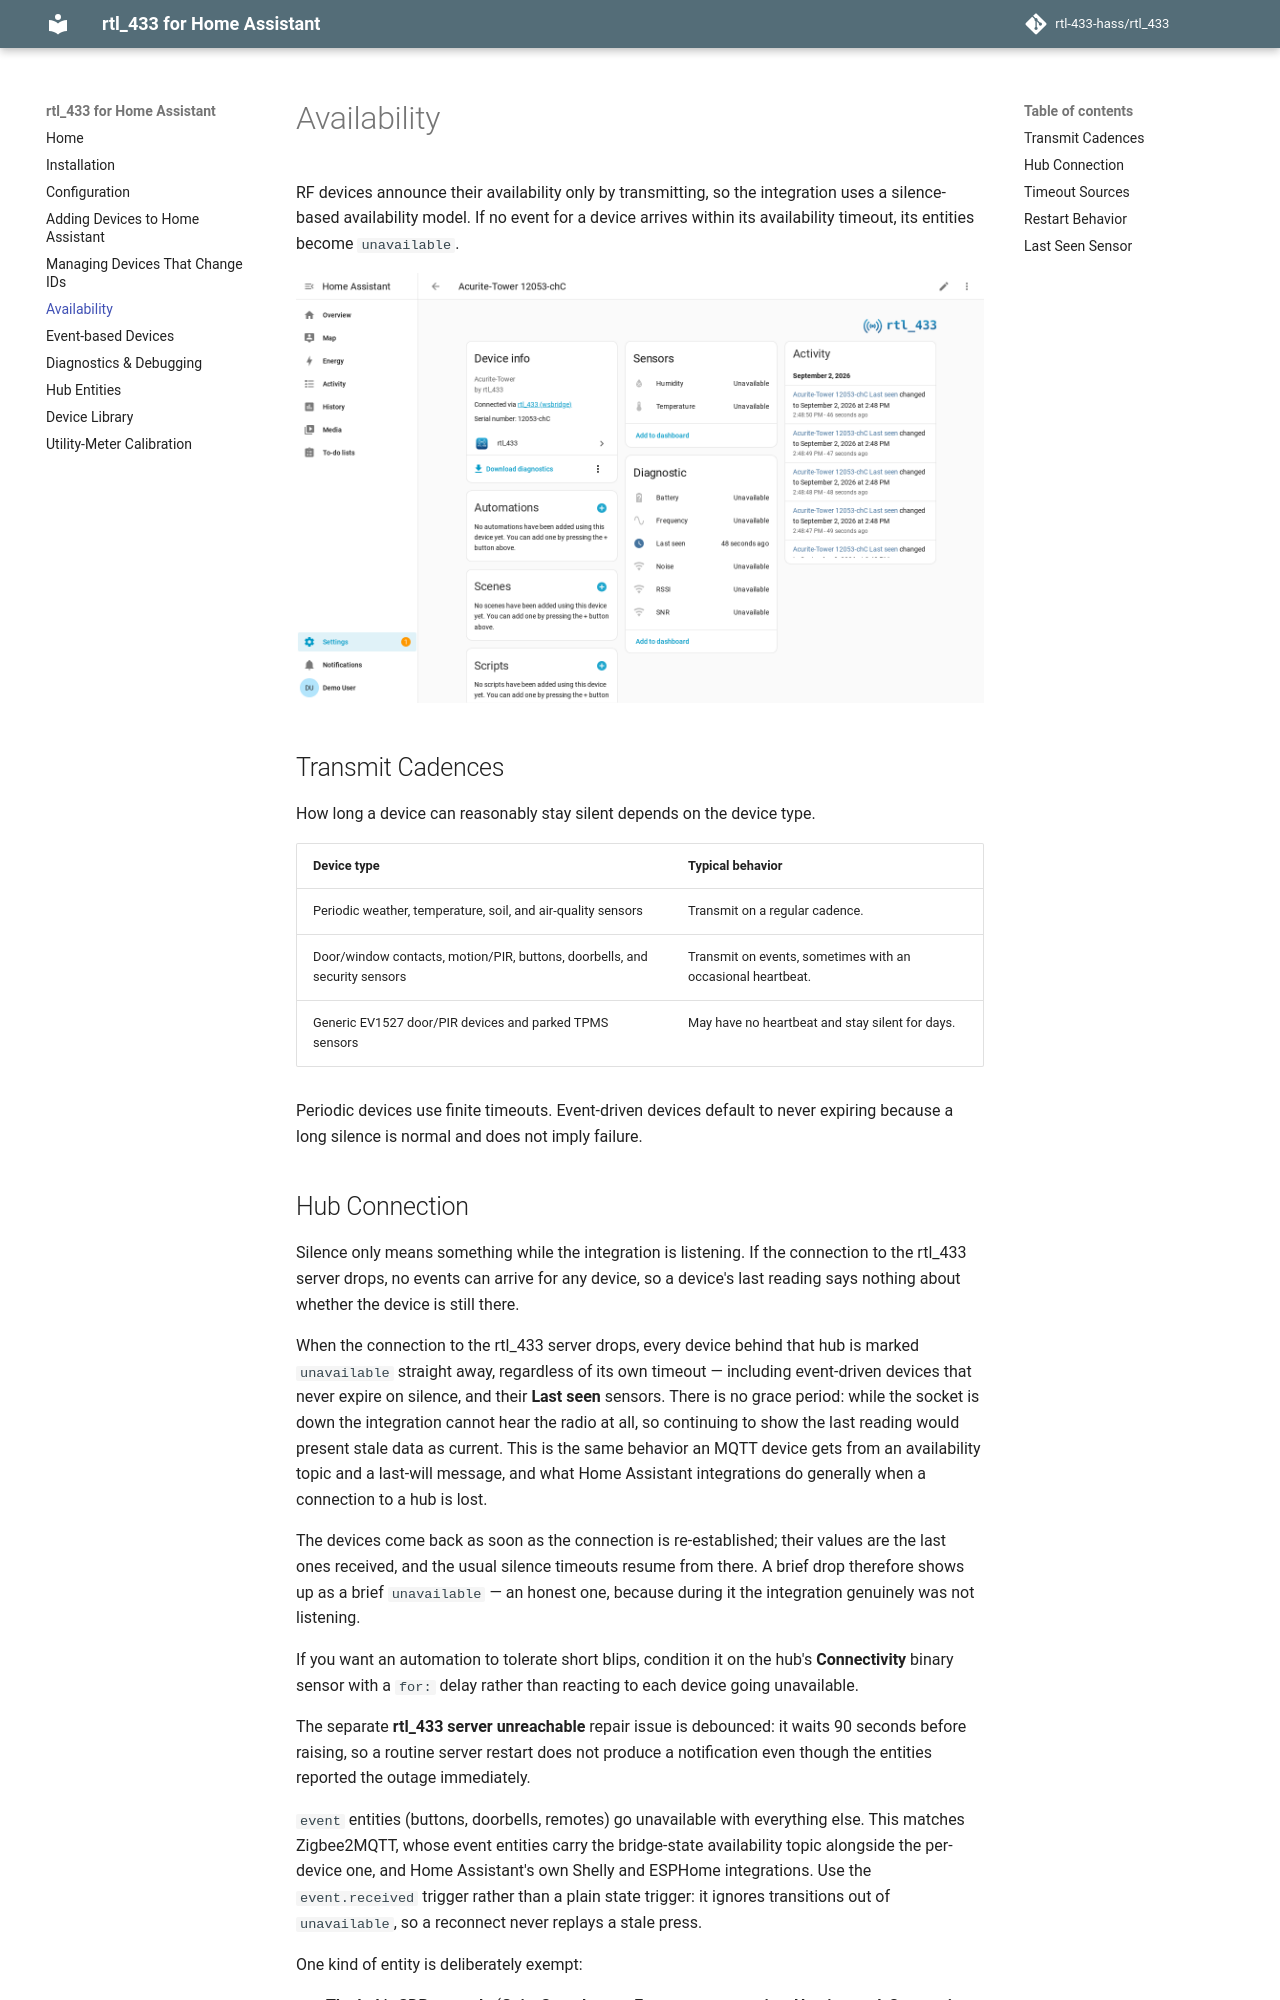

repository: rtl-433-hass/rtl_433 · page: 0.21/availability/index.html · generator: mkdocs

# Availability

RF devices announce their availability only by transmitting, so the integration
uses a silence-based availability model. If no event for a device arrives within
its availability timeout, its entities become `unavailable`.

![Device entities showing the unavailable state after the availability timeout](images/04-unavailable-state.png)

## Transmission Patterns

How long a device can reasonably stay silent depends on the device type.

| Device type | Typical behavior |
| --- | --- |
| Periodic weather, temperature, soil, and air-quality sensors | Transmit at regular intervals. |
| Door/window contacts, motion/PIR, buttons, doorbells, and security sensors | Transmit on events, sometimes with an occasional heartbeat. |
| Generic EV1527 door/PIR devices and parked TPMS sensors | May have no heartbeat and stay silent for days. |

Periodic devices use finite timeouts. Event-driven devices default to never
expiring because a long silence is normal and does not imply failure.
